The GitHub repository psio3123/LegoPredict contains a labelled image folder "lego_fotos" with 18 categories: 1x15 blue brick, 1x4 long black brick, 1x4 long red brick, 1x9 red brick, 3x5 long black brick, 3x5 long gray brick, 3x5 long green brick, 3x5 long orange brick, 3x5 long red brick, AA battery black, AA battery blue, AA Sanyo battery, gray belt, 20-tooth beige gear, 3-unit blue pin, black pin, black connector, gray junction. Examples follow, each with its label.

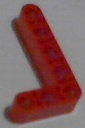
Label: 3x5 long red brick

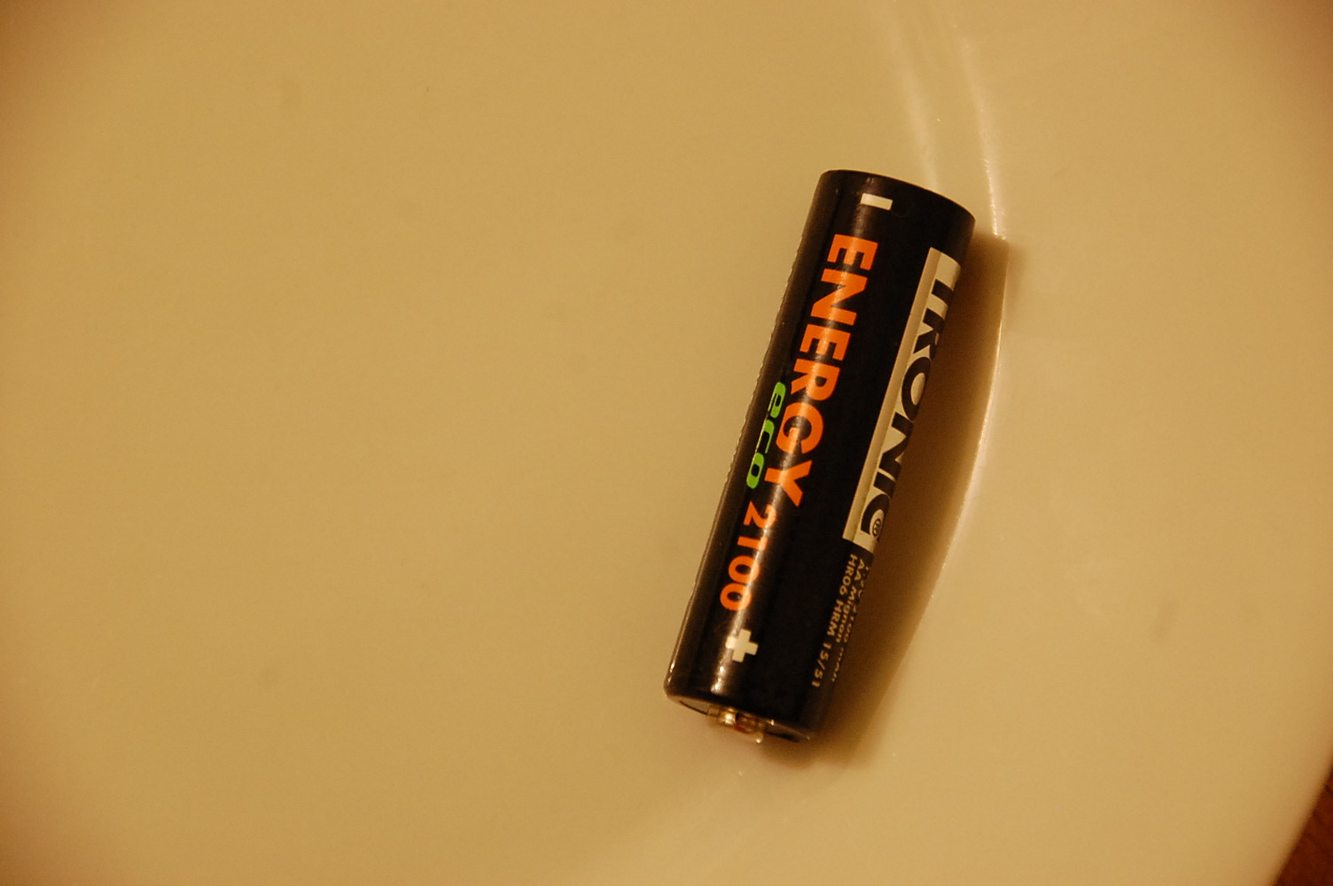
Label: AA battery blue

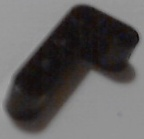
Label: 1x4 long black brick

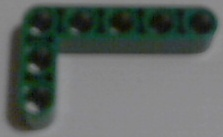
Label: 3x5 long green brick

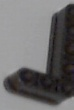
Label: 3x5 long black brick

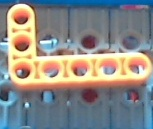
Label: 3x5 long orange brick
